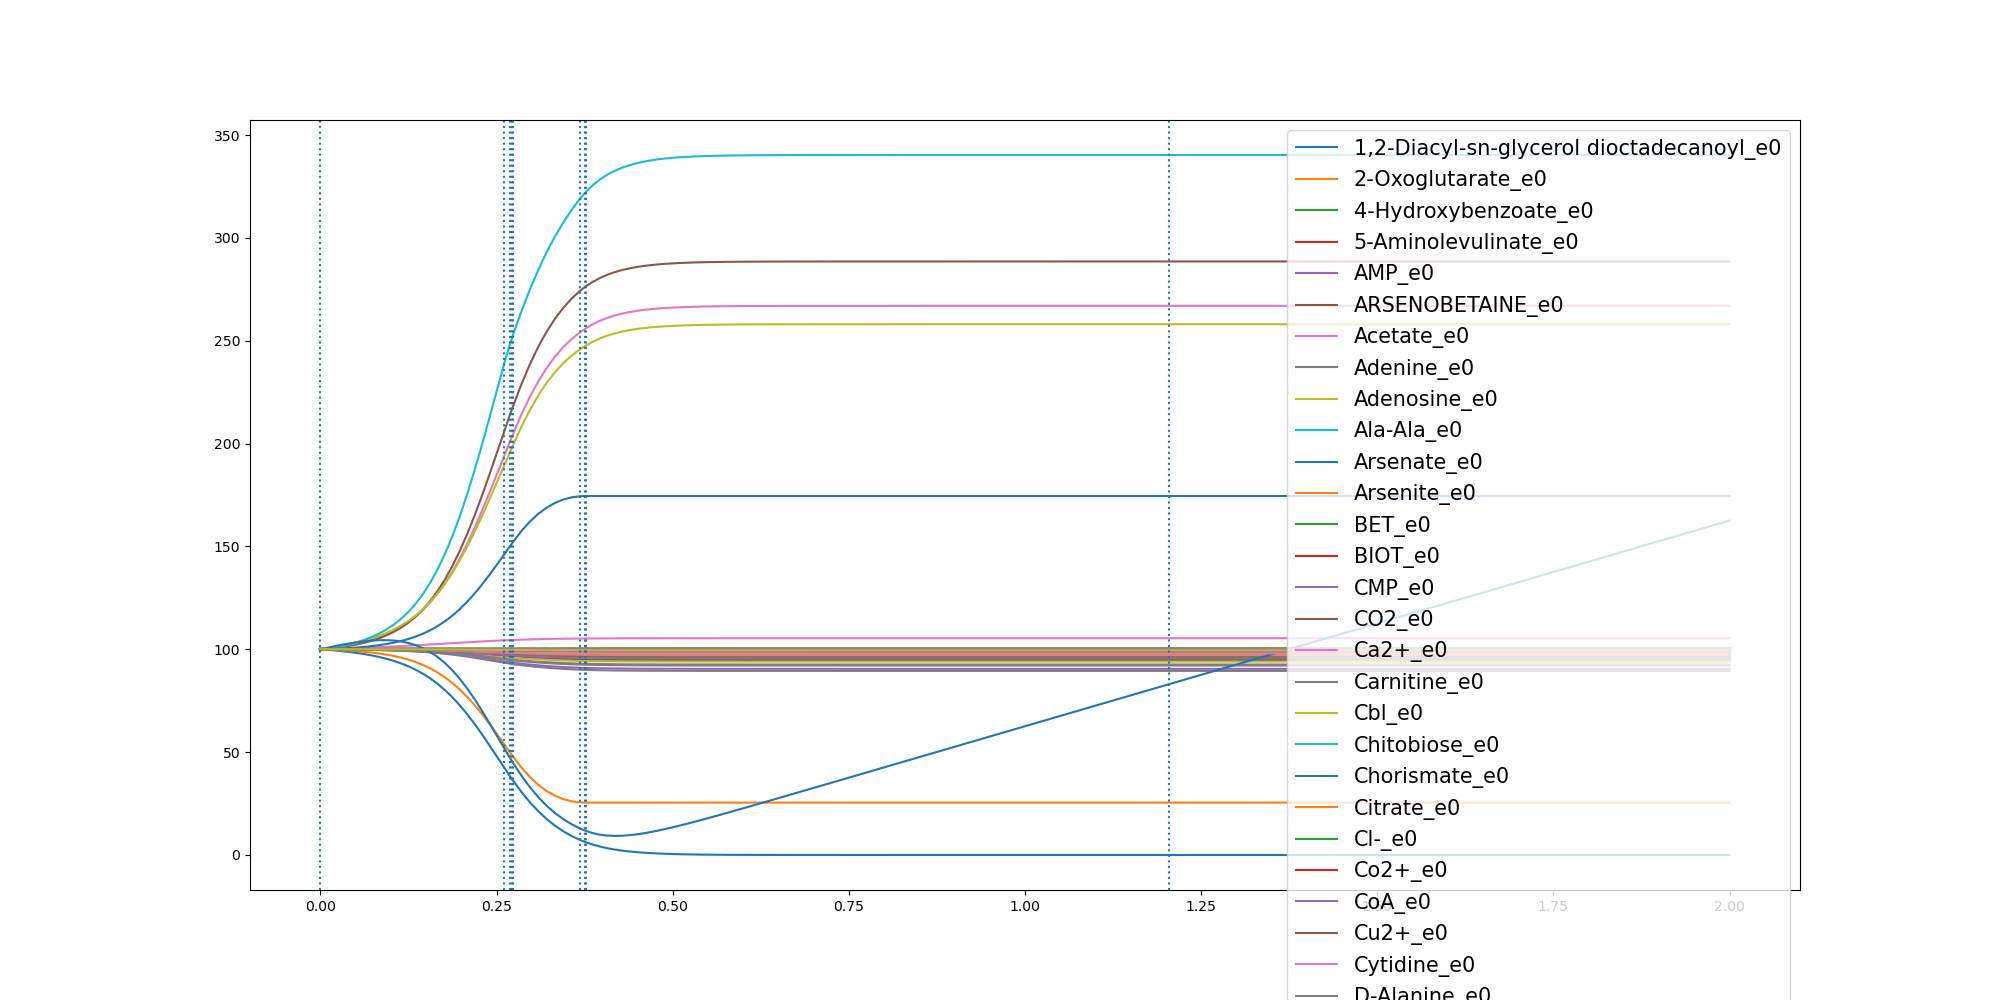

The table this chart was drawn from, first rows:
	0.0	0.010405249981017238	0.020810499962034476	0.031215749943051714	0.04162099992406895	0.05202624990508619	0.06243149988610343	0.07283674986712066	0.0832419998481379	0.09364724982915515	0.10405249981017238	0.11445774979118961	0.12486299977220686	0.1352682497532241	0.14567349973424132	0.15607874971525856	0.1664839996962758	0.17688924967729305	0.1872944996583103	0.19769974963932752	0.20810499962034476	0.218510249601362	0.22891549958237922
1,2-Diacyl-sn-glycerol dioctadecanoyl_e0	100.0	99.99	99.99	99.98	99.97	99.96	99.95	99.93	99.91	99.89	99.86	99.83	99.79	99.74	99.69	99.62	99.55	99.46	99.36	99.25	99.12	98.99	98.84
2-Oxoglutarate_e0	100.0	100	100	100	100	100	100	100	100	100	100	100	100	100	99.99	99.99	99.99	99.99	99.99	99.99	99.99	99.98	99.98
4-Hydroxybenzoate_e0	100.0	100	100	100	100	100	100	100	100	100	100	100	100	99.99	99.99	99.99	99.99	99.99	99.99	99.98	99.98	99.98	99.97
5-Aminolevulinate_e0	100.0	100	100	100	99.99	99.99	99.99	99.99	99.98	99.98	99.97	99.97	99.96	99.95	99.94	99.93	99.92	99.9	99.88	99.86	99.84	99.82	99.79
AMP_e0	100.0	100	99.99	99.98	99.98	99.97	99.96	99.95	99.93	99.91	99.89	99.87	99.84	99.8	99.76	99.71	99.65	99.59	99.51	99.42	99.32	99.22	99.11
ARSENOBETAINE_e0	100.0	100.0	100.0	100.0	100.0	100.0	100.0	100.0	100.0	100.0	100.0	100.0	100.0	100.0	100.0	100.0	100.0	100.0	100.0	100.0	100.0	100.0	100.0
Acetate_e0	100.0	100.4	100.9	101.5	102.1	102.8	103.7	104.7	105.9	107.3	109	111	113.3	116	119.2	122.9	127.2	132.2	137.8	144.2	151.2	158.8	167
Adenine_e0	100.0	100.0	100.0	100.0	100.0	100.0	100.0	100.0	100.0	100.0	100.0	100.0	100.0	100.0	100.0	100.0	100.0	100.0	100.0	100.0	100.0	100.0	100.0
Adenosine_e0	100.0	100	100	100	100	100	99.99	99.99	99.99	99.99	99.99	99.98	99.98	99.97	99.97	99.96	99.96	99.95	99.94	99.93	99.92	99.91	99.9
Ala-Ala_e0	100.0	100	100	100	99.99	99.99	99.99	99.99	99.98	99.98	99.97	99.97	99.96	99.95	99.94	99.93	99.91	99.9	99.88	99.85	99.83	99.8	99.77
Arsenate_e0	100.0	100.0	100.0	100.0	100.0	100.0	100.0	100.0	100.0	100.0	100.0	100.0	100.0	100.0	100.0	100.0	100.0	100.0	100.0	100.0	100.0	100.0	100.0
Arsenite_e0	100.0	100.0	100.0	100.0	100.0	100.0	100.0	100.0	100.0	100.0	100.0	100.0	100.0	100.0	100.0	100.0	100.0	100.0	100.0	100.0	100.0	100.0	100.0
BET_e0	100.0	100	100	100	100	100	100	100	100	99.99	99.99	99.99	99.99	99.99	99.99	99.98	99.98	99.98	99.97	99.97	99.96	99.95	99.95
BIOT_e0	100.0	100	100	100	100	100	100	100	100	100	100	100	100	99.99	99.99	99.99	99.99	99.99	99.99	99.98	99.98	99.98	99.97
CMP_e0	100.0	100	99.99	99.99	99.98	99.97	99.97	99.96	99.94	99.93	99.91	99.89	99.86	99.83	99.8	99.75	99.7	99.64	99.58	99.5	99.42	99.33	99.23
CO2_e0	100.0	100.3	100.7	101.2	101.7	102.4	103.2	104.2	105.3	106.8	108.5	110.5	113	116	119.5	123.6	128.5	134.1	140.5	147.8	155.9	164.8	174.4
Ca2+_e0	100.0	100	100	100	100	100	100	100	100	100	100	100	100	99.99	99.99	99.99	99.99	99.99	99.99	99.98	99.98	99.98	99.97
Carnitine_e0	100.0	100.0	100.0	100.0	100.0	100.0	100.0	100.0	100.0	100.0	100.0	100.0	100.0	100.0	100.0	100.0	100.0	100.0	100.0	100.0	100.0	100.0	100.0
Cbl_e0	100.0	100.0	100.0	100.0	100.0	100.0	100.0	100.0	100.0	100.0	100.0	100.0	100.0	100.0	100.0	100.0	100.0	100.0	100.0	100.0	100.0	100.0	100.0
Chitobiose_e0	100.0	100	100	100	100	100	100	100	100	100	100	100	99.99	99.99	99.99	99.99	99.99	99.99	99.99	99.99	99.99	99.99	99.99
Chorismate_e0	100.0	100	100	100	100	100	100	100	100	99.99	99.99	99.99	99.99	99.99	99.99	99.98	99.98	99.98	99.97	99.97	99.96	99.95	99.95
Citrate_e0	100.0	100	100	100	100	100	99.99	99.99	99.99	99.99	99.99	99.99	99.99	99.99	99.98	99.98	99.98	99.98	99.98	99.98	99.98	99.97	99.97
Cl-_e0	100.0	100	100	100	100	100	100	100	100	100	100	100	100	99.99	99.99	99.99	99.99	99.99	99.99	99.98	99.98	99.98	99.97
Co2+_e0	100.0	100	100	100	100	100	100	100	100	100	100	100	100	99.99	99.99	99.99	99.99	99.99	99.99	99.98	99.98	99.98	99.97
CoA_e0	100.0	100	100	100	100	100	100	100	100	99.99	99.99	99.99	99.99	99.99	99.99	99.98	99.98	99.98	99.97	99.97	99.96	99.95	99.95
Cu2+_e0	100.0	100	100	100	100	100	100	100	100	100	100	100	100	99.99	99.99	99.99	99.99	99.99	99.99	99.98	99.98	99.98	99.97
Cytidine_e0	100.0	100	100	100	100	100	100	100	100	100	100	99.99	99.99	99.99	99.99	99.99	99.99	99.99	99.99	99.99	99.99	99.99	99.99
D-Alanine_e0	100.0	100	100	100	100	100	100	100	100	100	100	100	99.99	99.99	99.99	99.99	99.99	99.99	99.99	99.99	99.99	99.99	99.99
D-Arabinose_e0	100.0	100	99.99	99.99	99.98	99.98	99.97	99.96	99.95	99.93	99.92	99.9	99.87	99.84	99.81	99.77	99.73	99.67	99.61	99.55	99.47	99.39	99.3
D-Galacturonate_e0	100.0	100.0	100.0	100.0	100.0	100.0	100.0	100.0	100.0	100.0	100.0	100.0	100.0	100.0	100.0	100.0	100.0	100.0	100.0	100.0	100.0	100.0	100.0
D-Glucose_e0	100.0	99.74	99.43	99.08	98.68	98.21	97.67	97.03	96.28	95.4	94.37	93.15	91.72	90.05	88.09	85.8	83.15	80.12	76.68	72.8	68.51	63.85	58.86
D-Serine_e0	100.0	100.0	100.0	100.0	100.0	100.0	100.0	100.0	100.0	100.0	100.0	100.0	100.0	100.0	100.0	100.0	100.0	100.0	100.0	100.0	100.0	100.0	100.0
Deoxyadenosine_e0	100.0	100.0	100.0	100.0	100.0	100.0	100.0	100.0	100.0	100.0	100.0	100.0	100.0	100.0	100.0	100.0	100.0	100.0	100.0	100.0	100.0	100.0	100.0
Deoxycytidine_e0	100.0	100	100	100	100	99.99	99.99	99.99	99.99	99.98	99.98	99.97	99.97	99.96	99.95	99.94	99.93	99.91	99.9	99.88	99.86	99.84	99.81
Deoxyguanosine_e0	100.0	100	100	100	100	100	100	100	100	100	100	100	100	99.99	99.99	99.99	99.99	99.99	99.99	99.98	99.98	99.98	99.97
Deoxyinosine_e0	100.0	100.0	100.0	100.0	100.0	100.0	100.0	100.0	100.0	100.0	100.0	100.0	100.0	100.0	100.0	100.0	100.0	100.0	100.0	100.0	100.0	100.0	100.0
Deoxyuridine_e0	100.0	100.0	100.0	100.0	100.0	100.0	100.0	100.0	100.0	100.0	100.0	100.0	100.0	100.0	100.0	100.0	100.0	100.0	100.0	100.0	100.0	100.0	100.0
Enterobactin_e0	100.0	100.0	100.0	100.0	100.0	100.0	100.0	100.0	100.0	100.0	100.0	100.0	100.0	100.0	100.0	100.0	100.0	100.0	100.0	100.0	100.0	100.0	100.0
Fe-enterochlin_e0	100.0	100.0	100.0	100.0	100.0	100.0	100.0	100.0	100.0	100.0	100.0	100.0	100.0	100.0	100.0	100.0	100.0	100.0	100.0	100.0	100.0	100.0	100.0
Folate_e0	100.0	100	100	100	100	100	100	100	99.99	99.99	99.99	99.99	99.99	99.98	99.98	99.97	99.97	99.96	99.96	99.95	99.94	99.93	99.92
Formate_e0	100.0	100	100	100	100	100	100	100	100	100	100	100	100	100	100	99.99	99.99	99.99	99.99	99.99	99.99	99.98	99.98
Fumarate_e0	100.0	99.89	99.75	99.57	99.37	99.12	98.81	98.44	97.98	97.43	96.76	95.95	94.97	93.79	92.37	90.67	88.67	86.32	83.6	80.47	76.93	72.99	68.69
GTP_e0	100.0	99.99	99.99	99.98	99.97	99.96	99.94	99.92	99.9	99.88	99.85	99.81	99.77	99.72	99.66	99.59	99.51	99.41	99.3	99.18	99.05	98.9	98.74
Galactose_e0	100.0	100.0	100.0	100.0	100.0	100.0	100.0	100.0	100.0	100.0	100.0	100.0	100.0	100.0	100.0	100.0	100.0	100.0	100.0	100.0	100.0	100.0	100.0
Glucose-1-phosphate_e0	100.0	100	100	100	100	100	100	100	100	100	99.99	99.99	99.99	99.99	99.99	99.99	99.99	99.99	99.99	99.99	99.99	99.99	99.99
Glucuronate_e0	100.0	100.0	100.0	100.0	100.0	100.0	100.0	100.0	100.0	100.0	100.0	100.0	100.0	100.0	100.0	100.0	100.0	100.0	100.0	100.0	100.0	100.0	100.0
Glycerol_e0	100.0	100	99.99	99.99	99.99	99.98	99.97	99.96	99.96	99.94	99.93	99.91	99.89	99.87	99.84	99.81	99.77	99.73	99.68	99.62	99.56	99.49	99.42
Glycine_e0	100.0	99.98	99.95	99.92	99.88	99.84	99.78	99.72	99.64	99.55	99.44	99.31	99.15	98.96	98.74	98.48	98.17	97.82	97.43	96.97	96.47	95.93	95.34
H+_e0	100.0	100.5	101	101.7	102.4	103.2	104.1	105.2	106.5	107.9	109.6	111.6	113.9	116.5	119.6	123.2	127.3	132	137.3	143.2	149.8	156.9	164.5
H2O_e0	100.0	100.5	101	101.7	102.5	103.5	104.6	106	107.6	109.6	112	114.8	118.2	122.2	127	132.6	139.1	146.5	155	164.6	175.2	186.8	199
HYXN_e0	100.0	100.0	100.0	100.0	100.0	100.0	100.0	100.0	100.0	100.0	100.0	100.0	100.0	100.0	100.0	100.0	100.0	100.0	100.0	100.0	100.0	100.0	100.0
Heme_e0	100.0	100	100	100	100	100	100	100	100	100	100	100	100	99.99	99.99	99.99	99.99	99.99	99.99	99.98	99.98	99.98	99.97
Inosine_e0	100.0	100.0	100.0	100.0	100.0	100.0	100.0	100.0	100.0	100.0	100.0	100.0	100.0	100.0	100.0	100.0	100.0	100.0	100.0	100.0	100.0	100.0	100.0
K+_e0	100.0	100	100	100	100	100	100	100	100	100	100	100	100	99.99	99.99	99.99	99.99	99.99	99.99	99.98	99.98	99.98	99.97
L-Alanine_e0	100.0	99.98	99.96	99.93	99.89	99.85	99.8	99.74	99.67	99.59	99.49	99.37	99.23	99.06	98.86	98.62	98.35	98.03	97.67	97.26	96.81	96.31	95.78
L-Arabinose_e0	100.0	100.0	100.0	100.0	100.0	100.0	100.0	100.0	100.0	100.0	100.0	100.0	100.0	100.0	100.0	100.0	100.0	100.0	100.0	100.0	100.0	100.0	100.0
L-Arginine_e0	100.0	99.99	99.98	99.96	99.94	99.92	99.89	99.86	99.82	99.78	99.72	99.66	99.58	99.49	99.38	99.25	99.1	98.93	98.73	98.51	98.26	97.99	97.7
L-Ascorbate_e0	100.0	100.0	100.0	100.0	100.0	100.0	100.0	100.0	100.0	100.0	100.0	100.0	100.0	100.0	100.0	100.0	100.0	100.0	100.0	100.0	100.0	100.0	100.0
L-Asparagine_e0	100.0	99.99	99.98	99.97	99.95	99.93	99.91	99.89	99.86	99.82	99.77	99.72	99.66	99.58	99.49	99.39	99.27	99.13	98.97	98.79	98.58	98.37	98.13
L-Aspartate_e0	100.0	99.99	99.98	99.97	99.95	99.93	99.91	99.89	99.86	99.82	99.77	99.72	99.66	99.58	99.49	99.39	99.27	99.13	98.97	98.79	98.58	98.37	98.13
... 59 more rows
